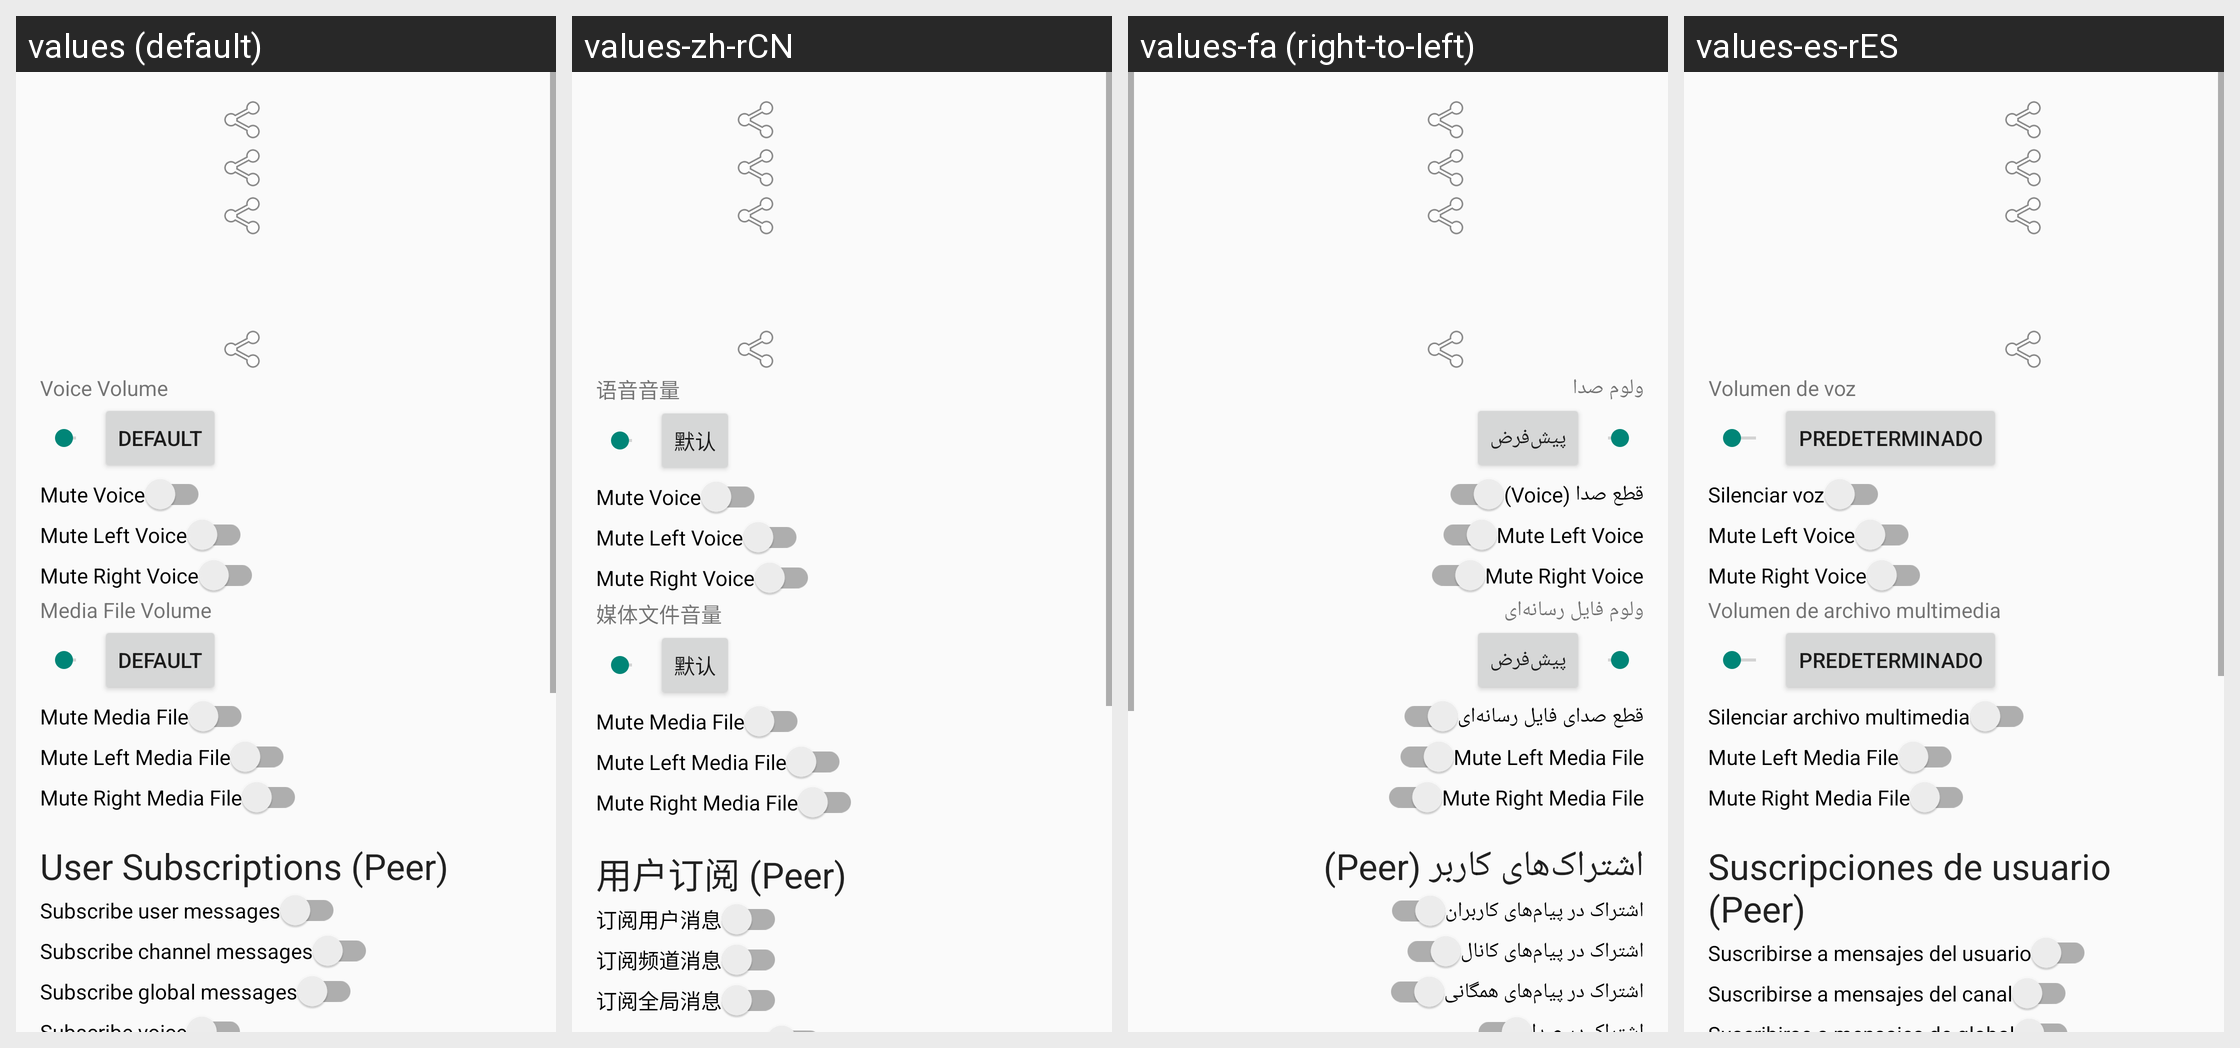

Translations of the strings shown on this Android screen, per locale in the grid:
Android screen res/layout/activity_user_prop.xml rendered under 4 locales, left to right: values (default), values-zh-rCN, values-fa (right-to-left), values-es-rES. Device: Nexus 5 (rendered at 1080×1920; each locale shown at half size, 540×960, under a caption strip naming it); theme AppTheme.
Other locales in the repository, not shown: values-ar, values-ar-rIQ, values-bg, values-es, values-in, values-pl, values-pt, values-pt-rBR, values-pt-rPT, values-ru, values-zh-rTW.
Strings drawn on this screen, with the default value and each locale's value (text and hints the layout hard-codes, and strings that could not be matched under every locale, appear in the picture but are not listed):

user_prop_title_voice_volume
  values: Voice Volume
  values-zh-rCN: 语音音量
  values-fa: ولوم صدا
  values-es-rES: Volumen de voz

voicevolume
  values: Voice Volume
  values-zh-rCN: 语音音量
  values-fa: ولوم صدا
  values-es-rES: Volumen de voz

default_
  values: Default
  values-zh-rCN: 默认
  values-fa: پیش‌فرض
  values-es-rES: Predeterminado

user_prop_title_mute_voice
  values: Mute Voice
  values-zh-rCN: Mute Voice
  values-fa: قطع صدا (Voice)
  values-es-rES: Silenciar voz

user_prop_title_mute_voice_left
  values: Mute Left Voice
  values-zh-rCN: Mute Left Voice  [not translated; the default value is used]
  values-fa: Mute Left Voice  [not translated; the default value is used]
  values-es-rES: Mute Left Voice  [not translated; the default value is used]

user_prop_title_mute_voice_right
  values: Mute Right Voice
  values-zh-rCN: Mute Right Voice  [not translated; the default value is used]
  values-fa: Mute Right Voice  [not translated; the default value is used]
  values-es-rES: Mute Right Voice  [not translated; the default value is used]

user_prop_title_media_volume
  values: Media File Volume
  values-zh-rCN: 媒体文件音量
  values-fa: ولوم فایل رسانه‌ای
  values-es-rES: Volumen de archivo multimedia

mediavolume
  values: Media File Volume
  values-zh-rCN: 媒体文件音量
  values-fa: ولوم فایل رسانه‌ای
  values-es-rES: Volumen de archivo multimedia

user_prop_title_mute_media
  values: Mute Media File
  values-zh-rCN: Mute Media File
  values-fa: قطع صدای فایل رسانه‌ای
  values-es-rES: Silenciar archivo multimedia

user_prop_title_mute_media_left
  values: Mute Left Media File
  values-zh-rCN: Mute Left Media File  [not translated; the default value is used]
  values-fa: Mute Left Media File  [not translated; the default value is used]
  values-es-rES: Mute Left Media File  [not translated; the default value is used]

user_prop_title_mute_media_right
  values: Mute Right Media File
  values-zh-rCN: Mute Right Media File  [not translated; the default value is used]
  values-fa: Mute Right Media File  [not translated; the default value is used]
  values-es-rES: Mute Right Media File  [not translated; the default value is used]

user_prop_title_peer_subscriptions
  values: User Subscriptions (Peer)
  values-zh-rCN: 用户订阅 (Peer)
  values-fa: اشتراک‌های کاربر (Peer)
  values-es-rES: Suscripciones de usuario (Peer)

user_prop_title_subscribe_user_msg
  values: Subscribe user messages
  values-zh-rCN: 订阅用户消息
  values-fa: اشتراک در پیام‌های کاربران
  values-es-rES: Suscribirse a mensajes del usuario

user_prop_title_subscribe_chan_msg
  values: Subscribe channel messages
  values-zh-rCN: 订阅频道消息
  values-fa: اشتراک در پیام‌های کانال
  values-es-rES: Suscribirse a mensajes del canal
